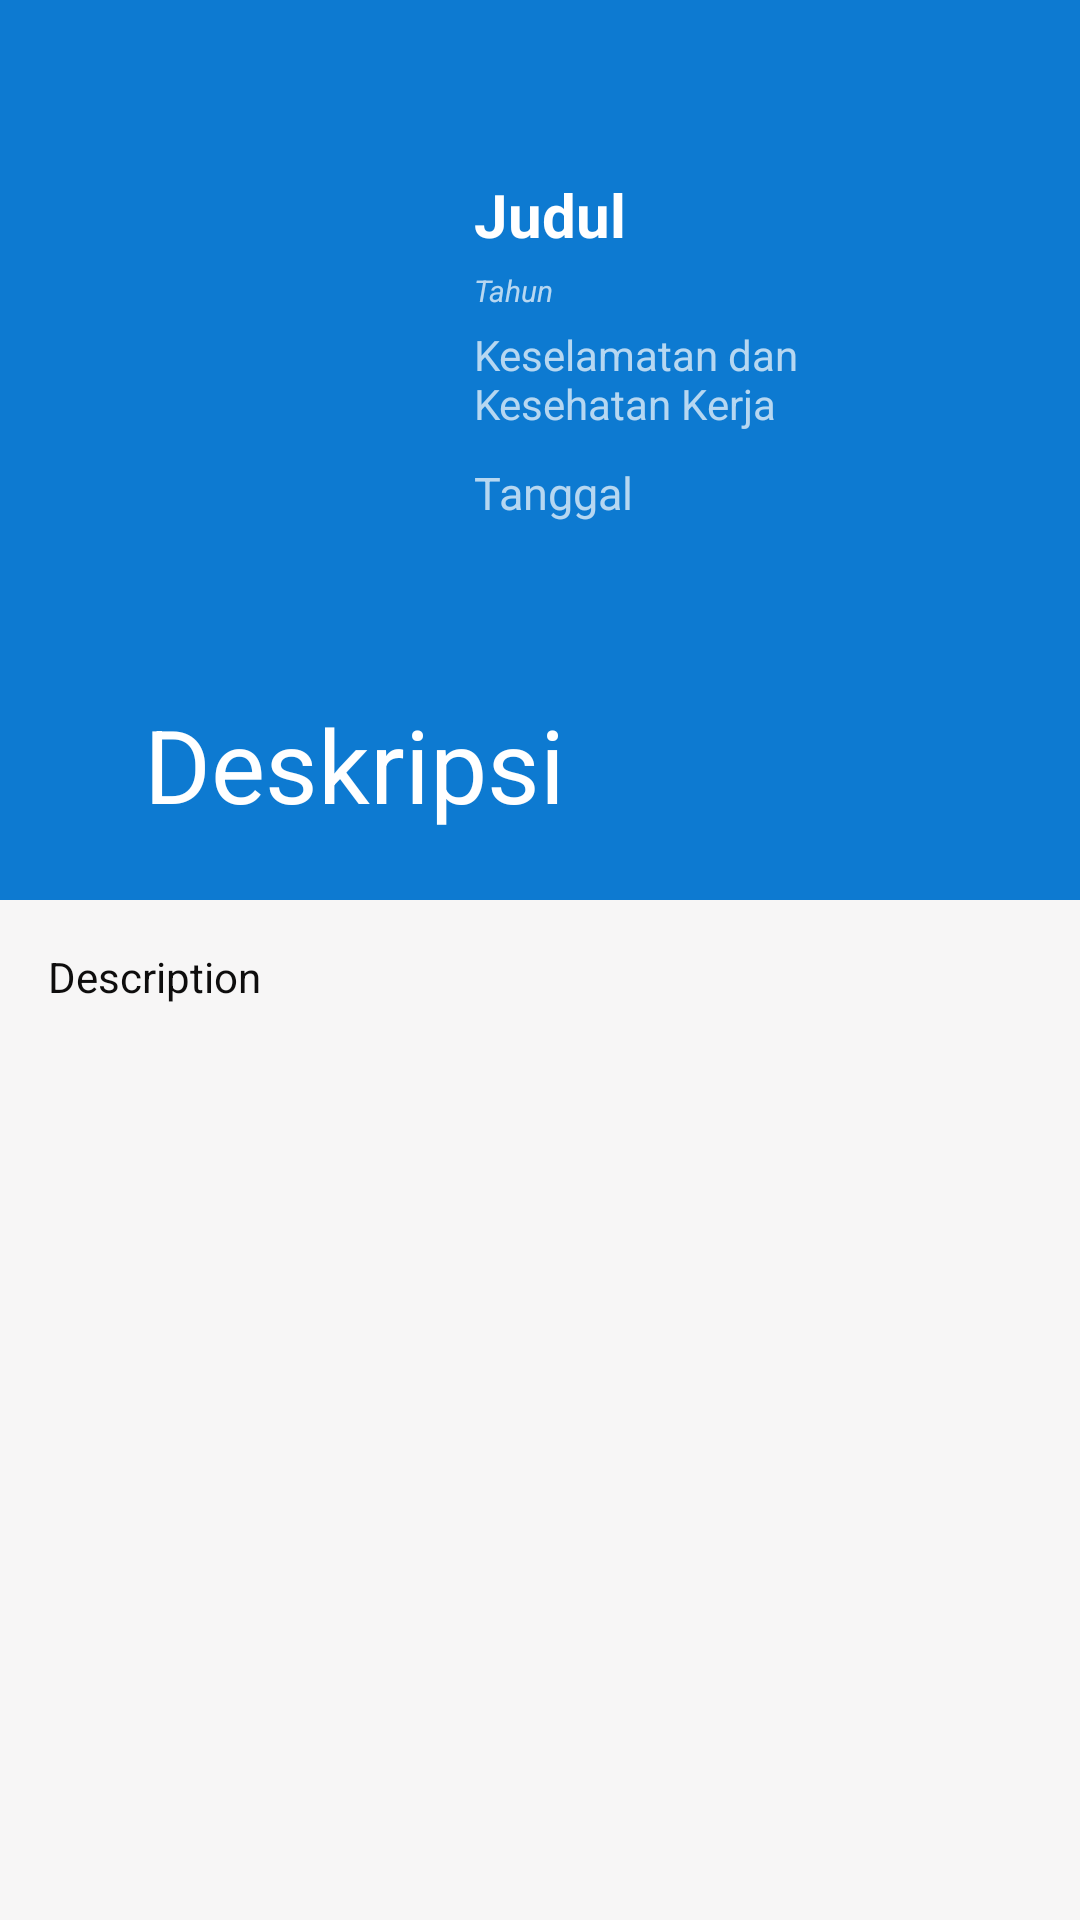

Reconstruct the res/layout file that produces this screen, plus the resources it refers to.
<!-- AndroidManifest.xml: application theme AppTheme -->
<!-- res/layout/activity_detail_k3.xml -->
<?xml version="1.0" encoding="utf-8"?>
<android.support.design.widget.CoordinatorLayout
    xmlns:android="http://schemas.android.com/apk/res/android"
    xmlns:app="http://schemas.android.com/apk/res-auto"
    xmlns:tools="http://schemas.android.com/tools"
    android:layout_width="match_parent"
    android:layout_height="match_parent"
    tools:context=".k3.DetailK3"
    android:background="#F7F6F6">

    <android.support.design.widget.AppBarLayout
        android:theme="@style/ThemeOverlay.AppCompat.Dark.ActionBar"
        android:layout_width="match_parent"
        android:layout_height="300dp"
        android:id="@+id/appbarlayout_id">

        <android.support.design.widget.CollapsingToolbarLayout
            android:layout_width="match_parent"
            android:layout_height="match_parent"
            app:layout_scrollFlags="exitUntilCollapsed|scroll"
            android:id="@+id/judul"
            app:title="Deskripsi"
            app:contentScrim="?attr/colorPrimary"
            app:expandedTitleMarginStart="48dp"
            app:expandedTitleMarginEnd="64dp"
            >

            <android.support.v7.widget.Toolbar
                android:layout_width="match_parent"
                android:layout_height="?attr/actionBarSize"
                app:layout_collapseMode="pin"
                android:theme="@style/ThemeOverlay.AppCompat.Light">
            </android.support.v7.widget.Toolbar>


            <LinearLayout
                android:orientation="horizontal"
                android:layout_width="match_parent"
                android:layout_height="wrap_content"
                android:padding="50dp"
                >


                <ImageView
                    android:layout_width="100dp"
                    android:layout_height="match_parent"
                    android:id="@+id/aa_thumbnail"/>

                <LinearLayout
                    android:layout_width="match_parent"
                    android:layout_height="130dp"
                    android:orientation="vertical"
                    android:layout_margin="8dp">


                    <TextView
                        android:layout_width="wrap_content"
                        android:layout_height="wrap_content"
                        android:id="@+id/tvJudul"
                        android:text="Judul"
                        android:textColor="#fff"
                        android:textStyle="bold"
                        android:textSize="20sp"/>

                    <TextView
                        android:layout_marginTop="5dp"
                        android:layout_width="wrap_content"
                        android:layout_height="wrap_content"
                        android:text="Tahun"
                        android:textSize="10sp"
                        android:textStyle="italic"
                        android:id="@+id/tvTahun"/>


                    <TextView
                        android:layout_width="wrap_content"
                        android:layout_height="wrap_content"
                        android:text="Keselamatan dan Kesehatan Kerja"
                        android:layout_marginTop="5dp"
                        />

                    <TextView
                        android:layout_width="wrap_content"
                        android:layout_height="wrap_content"
                        android:id="@+id/tvTanggal"
                        android:text="Tanggal"
                        android:layout_marginTop="10dp"
                        android:textSize="15sp"
                        android:paddingRight="5dp"/>



                </LinearLayout>


            </LinearLayout>


        </android.support.design.widget.CollapsingToolbarLayout>


    </android.support.design.widget.AppBarLayout>


    <android.support.v4.widget.NestedScrollView
        android:layout_width="match_parent"
        android:layout_height="match_parent"
        app:layout_behavior="@string/appbar_scrolling_view_behavior"
        android:padding="16dp"        >


        <TextView
            android:textColor="#0E0D0D"
            android:text="Description"
            android:layout_width="match_parent"
            android:layout_height="match_parent"
            android:id="@+id/tvDeskripsi"/>



    </android.support.v4.widget.NestedScrollView>


</android.support.design.widget.CoordinatorLayout>
<!-- resources referenced by this layout -->
<resources>
  <style name="AppTheme" parent="Theme.AppCompat.Light.DarkActionBar">
          
          <item name="colorPrimary">@color/colorPrimary</item>
          <item name="colorPrimaryDark">@color/colorPrimaryDark</item>
          <item name="colorAccent">@color/colorAccent</item>
      </style>
  <color name="colorPrimary">#0D7AD1</color>
  <color name="colorPrimaryDark">#2891E6</color>
  <color name="colorAccent">#D81B60</color>
</resources>
